4-way image classification set "data" from GitHub (SumitSharma2210/Image-Classification-using-pythorch); label vocabulary: coin 1, coin 10, coin 2, coin 5.

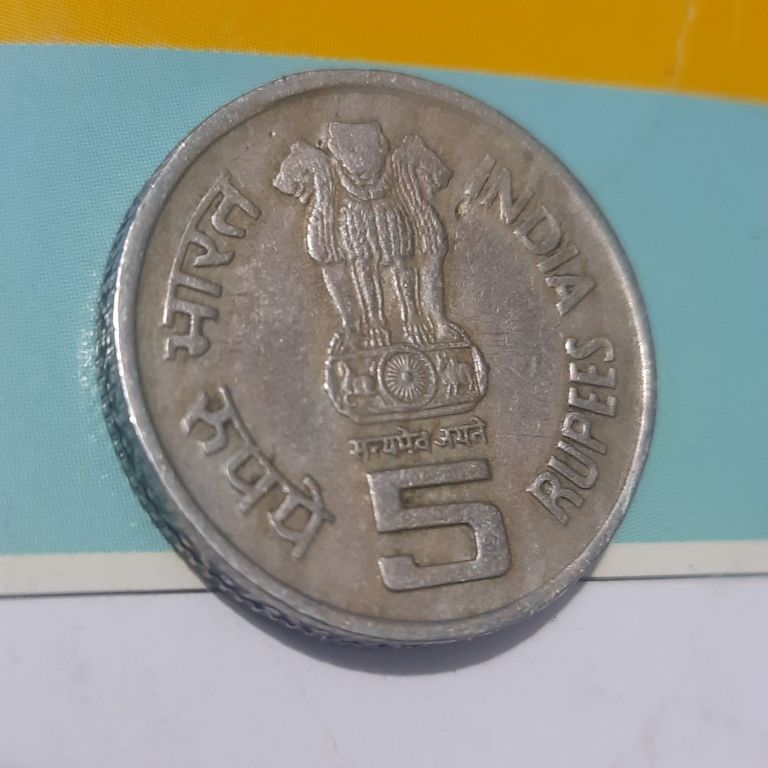
Label: coin 5

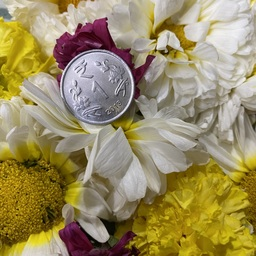
Label: coin 1

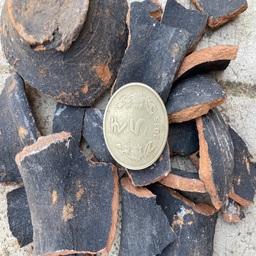
Label: coin 5

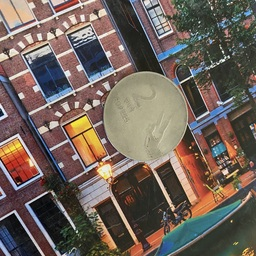
Label: coin 2

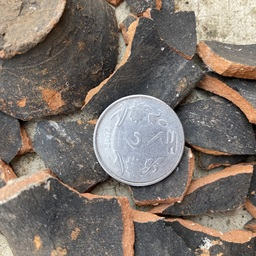
Label: coin 2

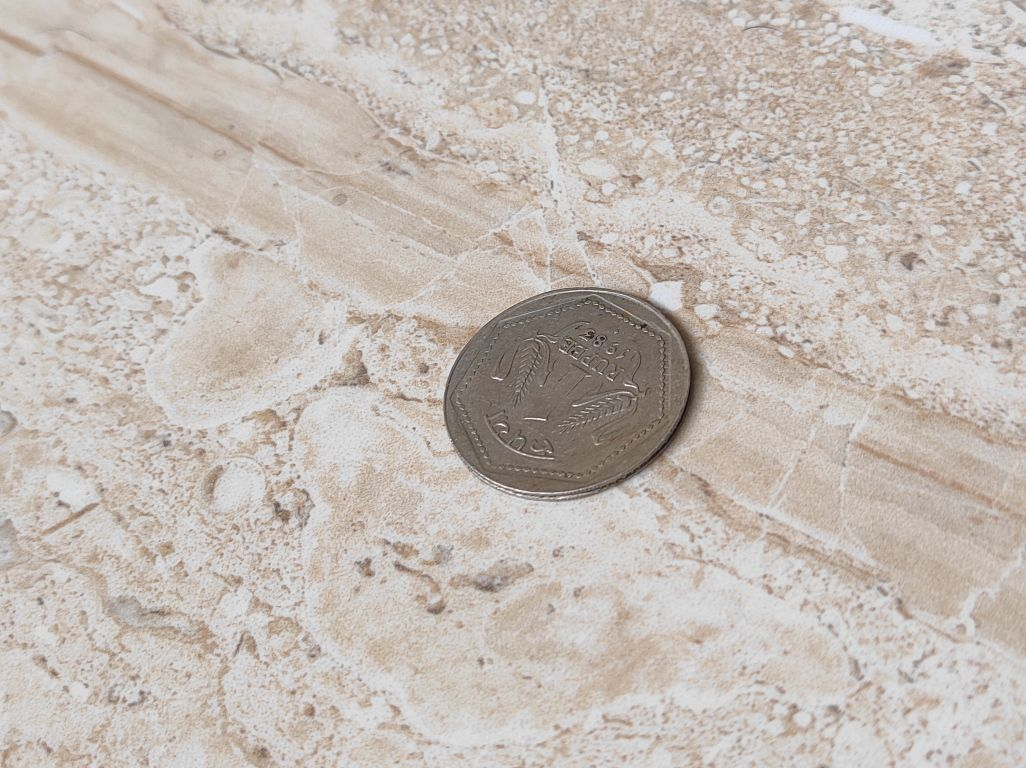
Label: coin 1
